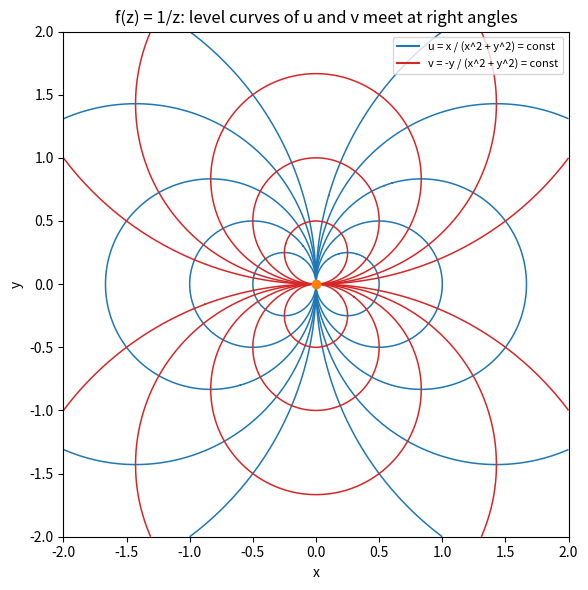

Reproduce this figure in Python.
"""Level curves of u = Re(1/z) and v = Im(1/z): two orthogonal families of circles."""

import numpy as np
import matplotlib.pyplot as plt

g = np.linspace(-2, 2, 801)
X, Y = np.meshgrid(g, g)
R2 = X**2 + Y**2
with np.errstate(divide="ignore", invalid="ignore"):
    U = X / R2
    V = -Y / R2

lv = np.array([-2, -1, -0.6, -0.35, -0.2, 0.2, 0.35, 0.6, 1, 2])
fig, ax = plt.subplots(figsize=(6.4, 6))
ax.contour(X, Y, U, levels=lv, colors="C0", linewidths=1.1, linestyles="solid")
ax.contour(X, Y, V, levels=lv, colors="C3", linewidths=1.1, linestyles="solid")
ax.plot([], [], color="C0", label="u = x / (x^2 + y^2) = const")
ax.plot([], [], color="C3", label="v = -y / (x^2 + y^2) = const")
ax.plot(0, 0, "o", color="C1", ms=6)
ax.set_aspect("equal")
ax.set_xlim(-2, 2)
ax.set_ylim(-2, 2)
ax.set_xlabel("x")
ax.set_ylabel("y")
ax.legend(loc="upper right", fontsize=8)
ax.set_title("f(z) = 1/z: level curves of u and v meet at right angles")
fig.tight_layout()
